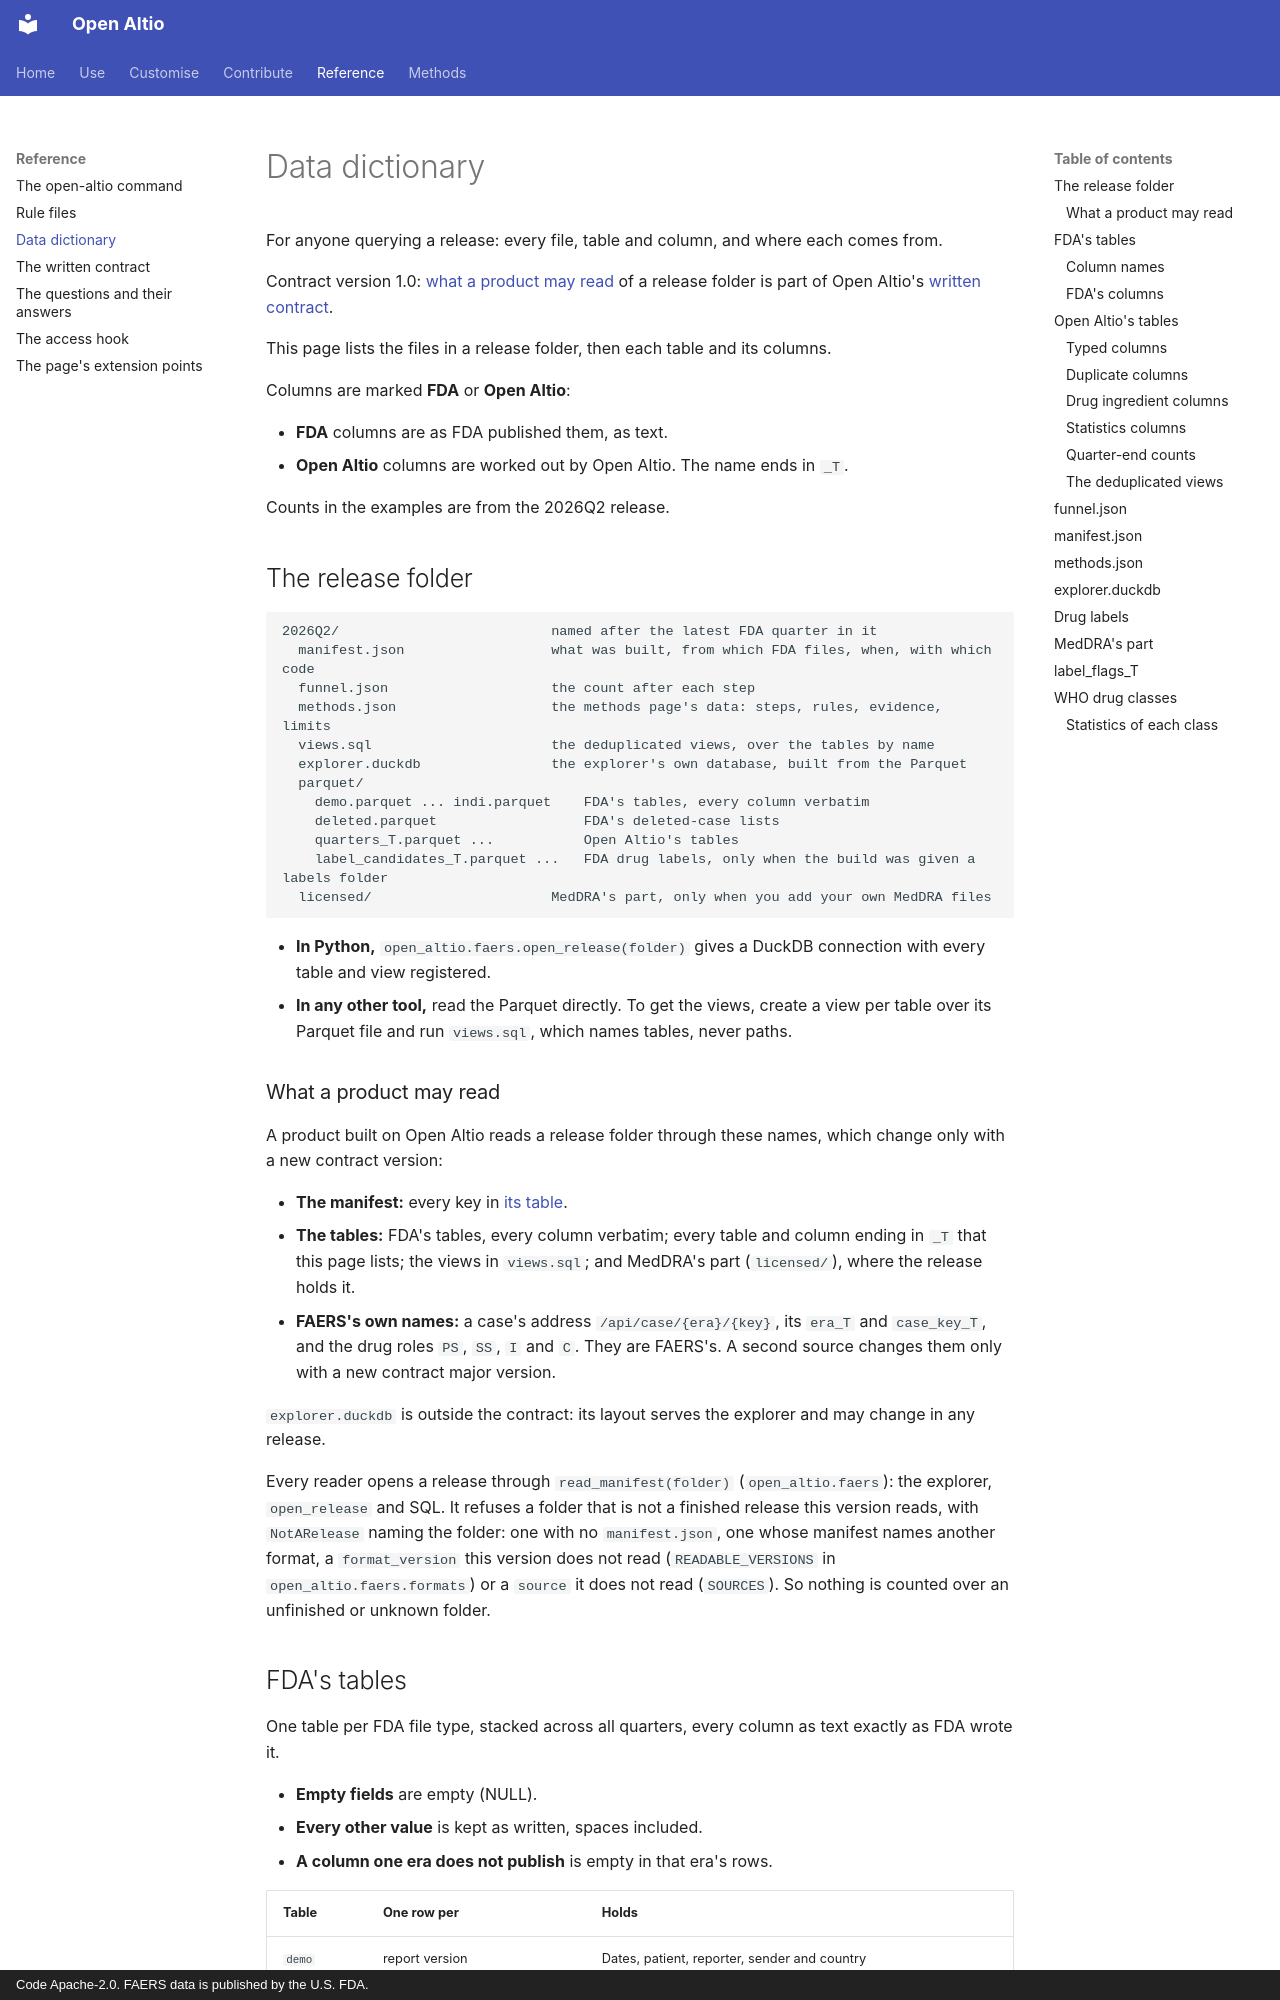

repository: Altio-AI/open-altio · page: reference/data-dictionary/index.html · generator: mkdocs · copyright: Code Apache-2.0. FAERS data is published by the U.S. FDA.

# Data dictionary

For anyone querying a release: every file, table and column, and where each comes from.

Contract version 1.0: [what a product may read](#what-a-product-may-read) of a release folder is part of Open Altio's [written contract](contract.md).

This page lists the files in a release folder, then each table and its columns.

Columns are marked **FDA** or **Open Altio**:

- **FDA** columns are as FDA published them, as text.
- **Open Altio** columns are worked out by Open Altio. The name ends in `_T`.

Counts in the examples are from the 2026Q2 release.

## The release folder

```
2026Q2/                          named after the latest FDA quarter in it
  manifest.json                  what was built, from which FDA files, when, with which code
  funnel.json                    the count after each step
  methods.json                   the methods page's data: steps, rules, evidence, limits
  views.sql                      the deduplicated views, over the tables by name
  explorer.duckdb                the explorer's own database, built from the Parquet
  parquet/
    demo.parquet ... indi.parquet    FDA's tables, every column verbatim
    deleted.parquet                  FDA's deleted-case lists
    quarters_T.parquet ...           Open Altio's tables
    label_candidates_T.parquet ...   FDA drug labels, only when the build was given a labels folder
  licensed/                      MedDRA's part, only when you add your own MedDRA files
```

- **In Python,** `open_altio.faers.open_release(folder)` gives a DuckDB connection with every table and view registered.
- **In any other tool,** read the Parquet directly. To get the views, create a view per table over its Parquet file and run `views.sql`, which names tables, never paths.

### What a product may read

A product built on Open Altio reads a release folder through these names, which change only with a new contract version:

- **The manifest:** every key in [its table](#manifestjson).
- **The tables:** FDA's tables, every column verbatim; every table and column ending in `_T` that this page lists; the views in `views.sql`; and MedDRA's part (`licensed/`), where the release holds it.
- **FAERS's own names:** a case's address `/api/case/{era}/{key}`, its `era_T` and `case_key_T`, and the drug roles `PS`, `SS`, `I` and `C`. They are FAERS's. A second source changes them only with a new contract major version.

`explorer.duckdb` is outside the contract: its layout serves the explorer and may change in any release.

Every reader opens a release through `read_manifest(folder)` (`open_altio.faers`): the explorer, `open_release` and SQL. It refuses a folder that is not a finished release this version reads, with `NotARelease` naming the folder: one with no `manifest.json`, one whose manifest names another format, a `format_version` this version does not read (`READABLE_VERSIONS` in `open_altio.faers.formats`) or a `source` it does not read (`SOURCES`). So nothing is counted over an unfinished or unknown folder.
